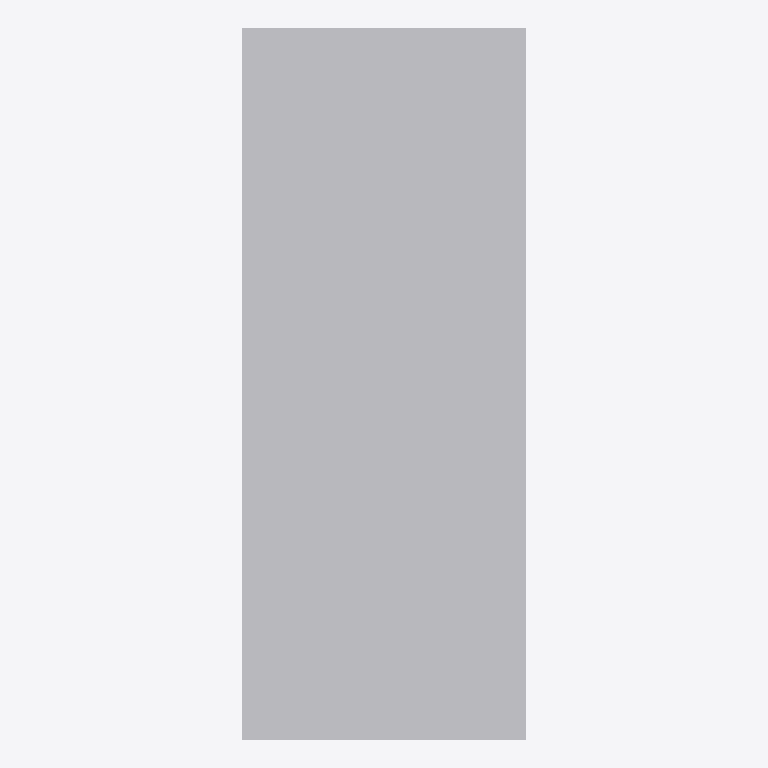
Plan cut of the same IFC building model at storey 'Plant room' (level 0.00 m, cut at 1.40 m), seen from above with north up, elements coloured by IFC class: 2 other elements (light grey). No cut surface shows.
Extent 0.4 m × 1.0 m × 1.0 m (x, y, z). Storeys (1): Plant room at 0.00 m. Elements (2): 2 IfcDuctSegment.

HEADER;
FILE_DESCRIPTION(('ViewDefinition [ReferenceView]'),'2;1');
FILE_NAME('duct.ifc','2026-11-22T00:00:00',('IFCtoLBD'),('IFCtoLBD'),'IFCtoLBD','IFCtoLBD','Offline ETIM pump review fixture');
FILE_SCHEMA(('IFC4'));
ENDSEC;
DATA;
#11=IFCPROJECT('1PUMP00000000000000001',#5,'renovation model',$,$,$,$,(#10),#7);
#13=IFCSITE('1PUMP00000000000000002',#5,'Site',$,$,#12,$,$,.ELEMENT.,$,$,$,$,$);
#14=IFCBUILDING('1PUMP00000000000000003',#5,'Building',$,$,#12,$,$,.ELEMENT.,$,$,$);
#15=IFCBUILDINGSTOREY('1PUMP00000000000000004',#5,'Plant room',$,$,#12,$,$,.ELEMENT.,0.0);
#19=IFCDUCTSEGMENT('1PUMP00000000000000008',#5,'Contact duct','Insulation panel',$,#23,#29,'I-01',.RIGIDSEGMENT.);
#31=IFCDUCTSEGMENT('1PUMP00000000000000009',#5,'Clearance duct','Insulation panel with positive gap',$,#32,#29,'I-02',.RIGIDSEGMENT.);
ENDSEC;
